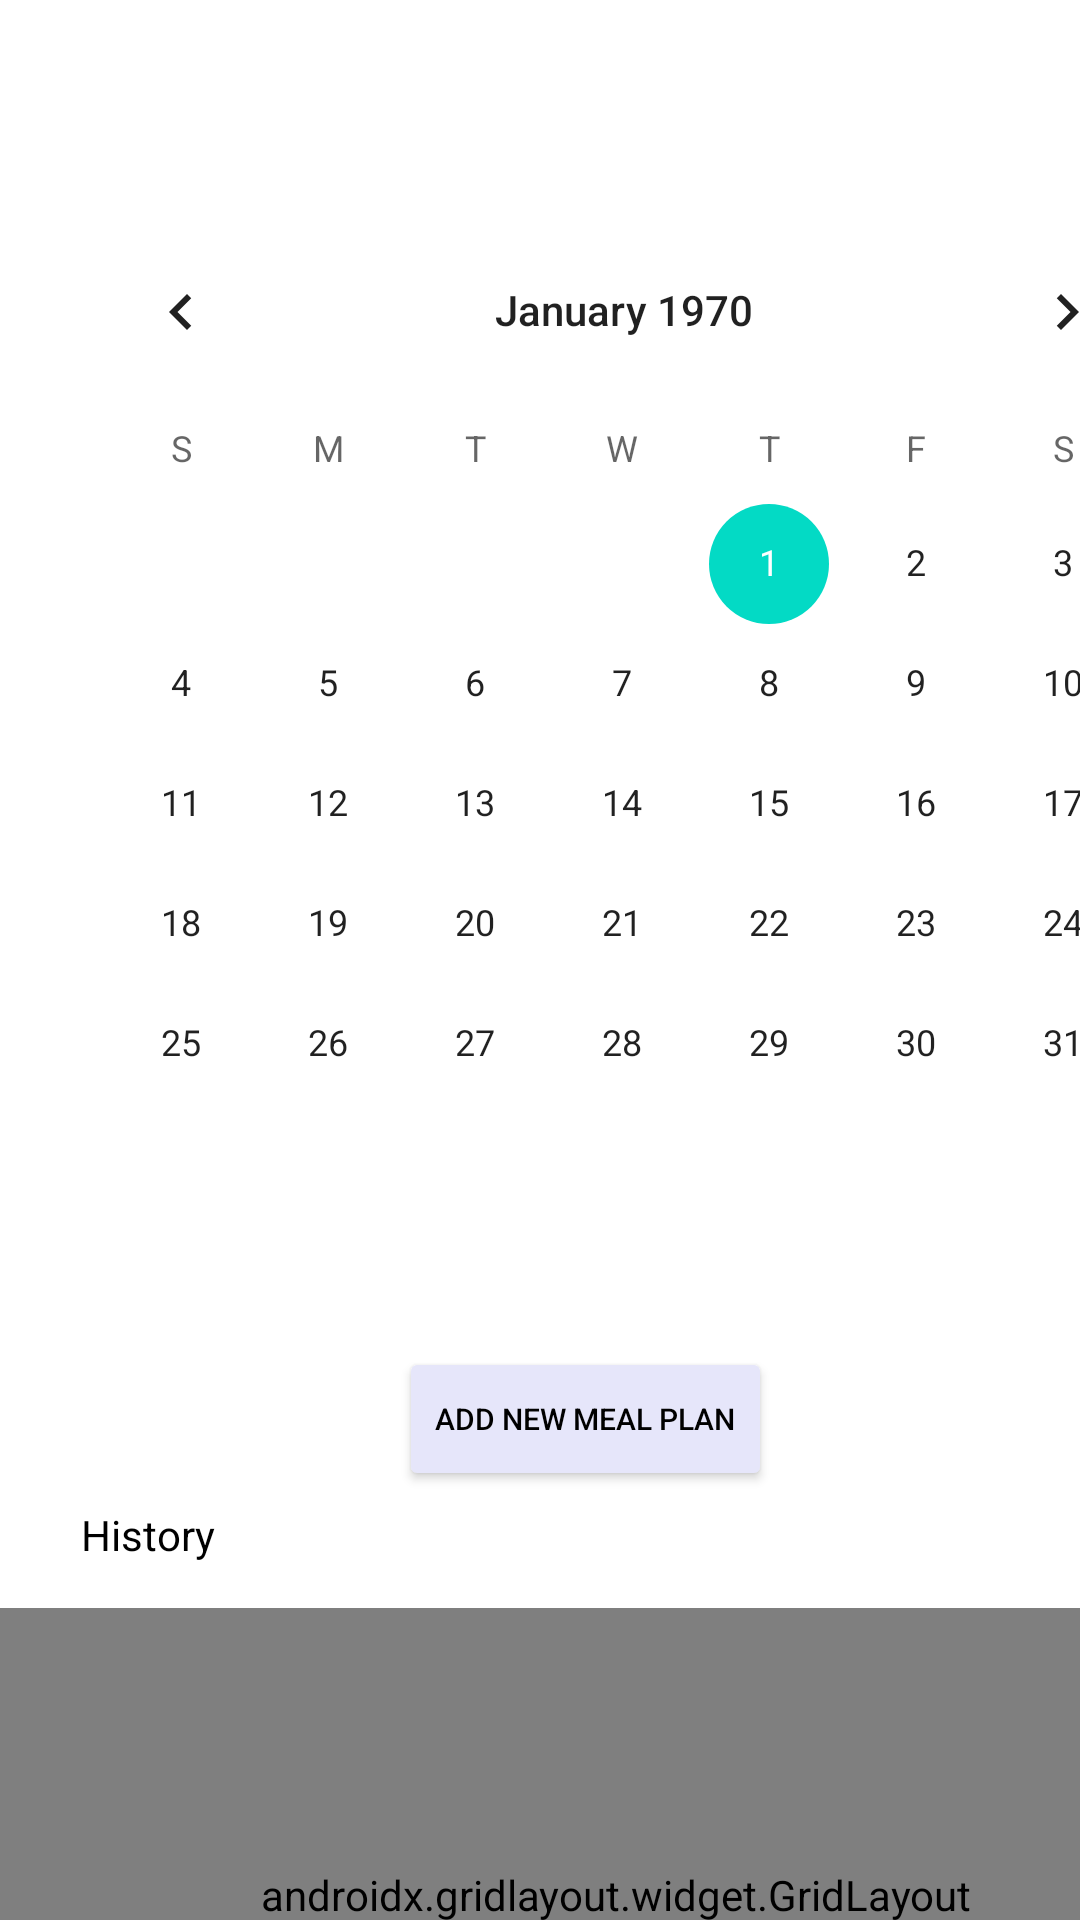

Reconstruct the res/layout file that produces this screen, plus the resources it refers to.
<!-- AndroidManifest.xml: application theme Theme.MadChef -->
<!-- res/layout/fragment_meal_planning.xml -->
<?xml version="1.0" encoding="utf-8"?>
<androidx.constraintlayout.widget.ConstraintLayout xmlns:android="http://schemas.android.com/apk/res/android"
    xmlns:app="http://schemas.android.com/apk/res-auto"
    xmlns:tools="http://schemas.android.com/tools"
    android:layout_width="match_parent"
    android:layout_height="match_parent"
    tools:context=".meal_planning">

    <CalendarView
        android:id="@+id/calendarView"
        android:layout_width="384dp"
        android:layout_height="376dp"
        android:layout_marginStart="16dp"
        android:layout_marginTop="70dp"
        app:layout_constraintStart_toStartOf="parent"
        app:layout_constraintTop_toTopOf="parent" />

    <Button
        android:id="@+id/button4"
        android:layout_width="wrap_content"
        android:layout_height="wrap_content"
        android:layout_marginStart="133dp"
        android:layout_marginTop="3dp"
        android:backgroundTint="#E6E6FA"
        android:text="Add new meal plan"
        android:textColor="#000000"
        android:textSize="10sp"
        app:layout_constraintStart_toStartOf="parent"
        app:layout_constraintTop_toBottomOf="@+id/calendarView" />

    <TextView
        android:id="@+id/textView14"
        android:layout_width="wrap_content"
        android:layout_height="wrap_content"
        android:layout_marginStart="27dp"
        android:layout_marginTop="5dp"
        android:text="History"
        android:textColor="#000000"
        app:layout_constraintStart_toStartOf="parent"
        app:layout_constraintTop_toBottomOf="@+id/button4" />

    <androidx.gridlayout.widget.GridLayout
        android:layout_width="411dp"
        android:layout_height="191dp"
        android:layout_marginTop="15dp"
        app:layout_constraintStart_toStartOf="parent"
        app:layout_constraintTop_toBottomOf="@+id/textView14">

        <androidx.cardview.widget.CardView
            android:id="@+id/cardView"
            android:layout_width="113dp"
            android:layout_height="95dp"
            android:layout_marginStart="16dp"
            android:layout_marginTop="20dp">

            <androidx.constraintlayout.widget.ConstraintLayout
                android:layout_width="match_parent"
                android:layout_height="match_parent"
                android:layout_marginLeft="5dp"
                android:layout_marginTop="5dp"
                android:layout_marginRight="5dp">

                <ImageButton
                    android:id="@+id/imageButton"
                    android:layout_width="17dp"
                    android:layout_height="17dp"
                    android:background="#00FFFFFF"
                    android:padding="3dp"
                    android:scaleType="fitCenter"
                    android:src="@drawable/img_2"
                    app:layout_constraintBottom_toBottomOf="parent"
                    app:layout_constraintEnd_toEndOf="parent"
                    tools:ignore="TouchTargetSizeCheck,SpeakableTextPresentCheck" />

                <TextView
                    android:id="@+id/textView11"
                    android:layout_width="49dp"
                    android:layout_height="16dp"
                    android:gravity="center"
                    android:text="Wed, 5th"
                    android:textColor="#000000"
                    android:textSize="10sp"
                    app:layout_constraintBottom_toBottomOf="parent"
                    app:layout_constraintStart_toStartOf="parent"
                    app:layout_constraintTop_toBottomOf="@+id/imageView7" />

                <ImageView
                    android:id="@+id/imageView7"
                    android:layout_width="103dp"
                    android:layout_height="74dp"
                    android:src="@drawable/img_1"
                    app:layout_constraintStart_toStartOf="parent"
                    app:layout_constraintTop_toTopOf="parent" />

                <TextView
                    android:id="@+id/textView15"
                    android:layout_width="103dp"
                    android:layout_height="36dp"
                    android:background="@drawable/listgrad"
                    android:gravity="bottom|center_horizontal"
                    android:text="Fried Chicken"
                    android:textColor="#FFFFFF"
                    app:layout_constraintBottom_toBottomOf="@+id/imageView7"
                    app:layout_constraintStart_toStartOf="@+id/imageView7" />
            </androidx.constraintlayout.widget.ConstraintLayout>

        </androidx.cardview.widget.CardView>

        <androidx.cardview.widget.CardView
            android:id="@+id/cardView1"
            android:layout_width="113dp"
            android:layout_height="95dp"
            android:layout_marginStart="16dp"
            android:layout_marginTop="20dp">

            <androidx.constraintlayout.widget.ConstraintLayout
                android:layout_width="match_parent"
                android:layout_height="match_parent"
                android:layout_marginLeft="5dp"
                android:layout_marginTop="5dp"
                android:layout_marginRight="5dp">

                <ImageButton
                    android:id="@+id/imageButton1"
                    android:layout_width="17dp"
                    android:layout_height="17dp"
                    android:background="#00FFFFFF"
                    android:padding="3dp"
                    android:scaleType="fitCenter"
                    android:src="@drawable/img_2"
                    app:layout_constraintBottom_toBottomOf="parent"
                    app:layout_constraintEnd_toEndOf="parent"
                    tools:ignore="SpeakableTextPresentCheck,TouchTargetSizeCheck" />

                <TextView
                    android:id="@+id/textView12"
                    android:layout_width="49dp"
                    android:layout_height="16dp"
                    android:gravity="center"
                    android:text="Thu, 6th"
                    android:textColor="#000000"
                    android:textSize="10sp"
                    app:layout_constraintBottom_toBottomOf="parent"
                    app:layout_constraintStart_toStartOf="parent"
                    app:layout_constraintTop_toBottomOf="@+id/imageView8" />

                <ImageView
                    android:id="@+id/imageView8"
                    android:layout_width="103dp"
                    android:layout_height="74dp"
                    android:src="@drawable/img_16"
                    app:layout_constraintStart_toStartOf="parent"
                    app:layout_constraintTop_toTopOf="parent" />

                <TextView
                    android:id="@+id/textView9"
                    android:layout_width="103dp"
                    android:layout_height="36dp"
                    android:background="@drawable/img_15"
                    android:gravity="bottom|center_horizontal"
                    android:text="Pepperoni Pizza"
                    android:textColor="#FFFFFF"
                    app:layout_constraintBottom_toBottomOf="@+id/imageView8"
                    app:layout_constraintStart_toStartOf="@+id/imageView8" />
            </androidx.constraintlayout.widget.ConstraintLayout>

        </androidx.cardview.widget.CardView>
    </androidx.gridlayout.widget.GridLayout>

</androidx.constraintlayout.widget.ConstraintLayout>
<!-- resources referenced by this layout -->
<resources>
  <!-- drawable img_1: png bitmap (drawable, 71493 bytes) -->
  <!-- drawable img_15: png bitmap (drawable, 13683 bytes) -->
  <!-- drawable img_16: png bitmap (drawable, 109885 bytes) -->
  <!-- drawable img_2: png bitmap (drawable, 249 bytes) -->
  <!-- drawable listgrad (drawable) -->
  <?xml version="1.0" encoding="UTF-8"?>
  <selector xmlns:android="http://schemas.android.com/apk/res/android">
      <item>
          <shape>
              <gradient
                  android:startColor="#ff6085a0"
  
                  android:endColor="#00ffffff"
                  android:angle="90"/>
          </shape>
      </item>
  </selector>
  <style name="Theme.MadChef" parent="Theme.MaterialComponents.DayNight.DarkActionBar">
          
          <item name="colorPrimary">@color/purple_500</item>
          <item name="colorPrimaryVariant">@color/white</item>
          <item name="colorOnPrimary">@color/white</item>
          
          <item name="colorSecondary">@color/teal_200</item>
          <item name="colorSecondaryVariant">@color/teal_700</item>
          <item name="colorOnSecondary">@color/black</item>
          
          <item name="android:statusBarColor" tools:targetApi="l">?attr/colorPrimaryVariant</item>
  
  
              <item name="android:textColor">#FF383838</item>
  
  
          
      </style>
  <color name="purple_500">#FF6200EE</color>
  <color name="white">#FFFFFFFF</color>
  <color name="teal_200">#FF03DAC5</color>
  <color name="teal_700">#FF018786</color>
  <color name="black">#FF000000</color>
</resources>
